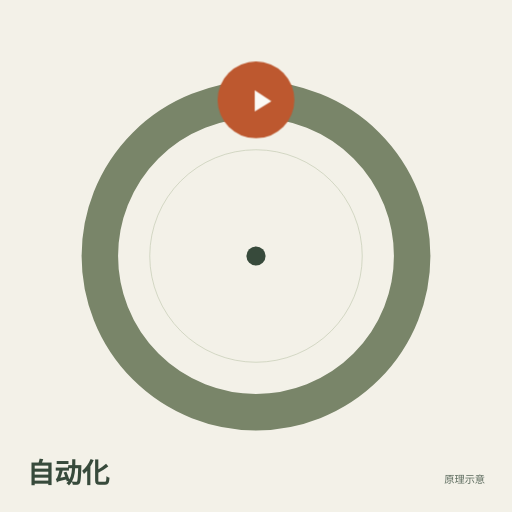
t = 0.00 s
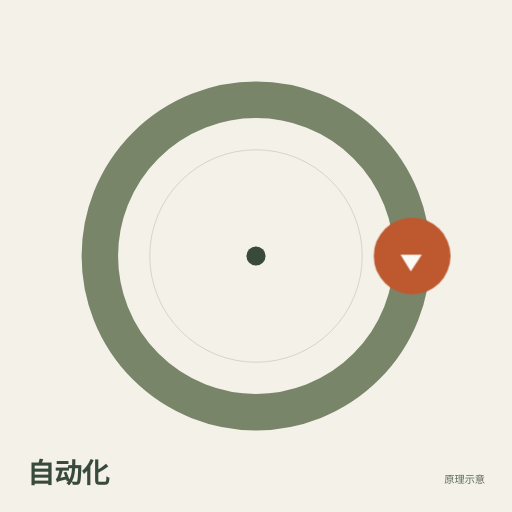
t = 4.50 s
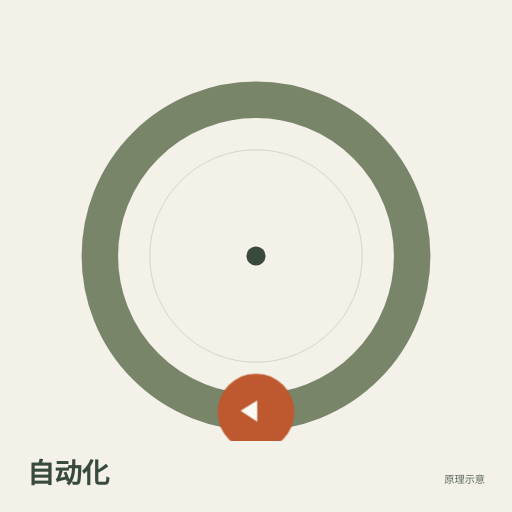
t = 9.00 s

The animated SVG that drew these frames (rendered in a browser with its animation timeline set to each time). Animation: 1 CSS @keyframes rule; frames cover the first 9.00 s, repeats indefinitely.

<?xml version="1.0" encoding="UTF-8"?><svg xmlns="http://www.w3.org/2000/svg" width="800" height="800" viewBox="0 0 800 800" role="img" aria-labelledby="title desc"><title id="title">自动化</title><desc id="desc">进入自动化与表达式主面板；封面仅是原创闭合运动示意。</desc><metadata>{&quot;id&quot;:&quot;motion-loop&quot;,&quot;kind&quot;:&quot;motion&quot;,&quot;sourceReferences&quot;:[{&quot;kind&quot;:&quot;original-vector-principle&quot;,&quot;path&quot;:&quot;components/home/landing/hero-wall-scenes.mjs&quot;,&quot;attribution&quot;:&quot;duik-zh landing-page motion studies&quot;,&quot;note&quot;:&quot;原创几何原理示意；不是 AE / Duik 界面或表达式运行结果。&quot;,&quot;sha256&quot;:&quot;21c813499cec003031ce295027dfcfcb0ca97fa1eeae93e732855819b7b7e826&quot;}]}</metadata><path fill="#f3f1e8" d="M0 0H800V800H0Z"/><style>@media (prefers-reduced-motion: no-preference){@keyframes orbit{to{transform:rotate(360deg)}}.orbit{transform-origin:400px 400px;animation:orbit 18s linear infinite}}</style><circle cx="400" cy="400" r="244" fill="none" stroke="#798569" stroke-width="57" opacity="1"/><circle cx="400" cy="400" r="166" fill="none" stroke="#c1c8af" stroke-width="1" opacity="1"/><g class="orbit"><circle cx="400" cy="156" r="60" fill="#bd582f"/><path d="M398 141L424 158L398 174Z" fill="#fbfaf5"/></g><circle cx="400" cy="400" r="15" fill="#374a3b"/><path d="M0 689H800V800H0Z" fill="#f3f1e8"/><text x="42" y="755" font-family="system-ui,sans-serif" font-size="43" font-weight="650" fill="#374a3b">自动化</text><text x="758" y="754" text-anchor="end" font-family="system-ui,sans-serif" font-size="16" fill="#374a3b" opacity=".8">原理示意</text></svg>
